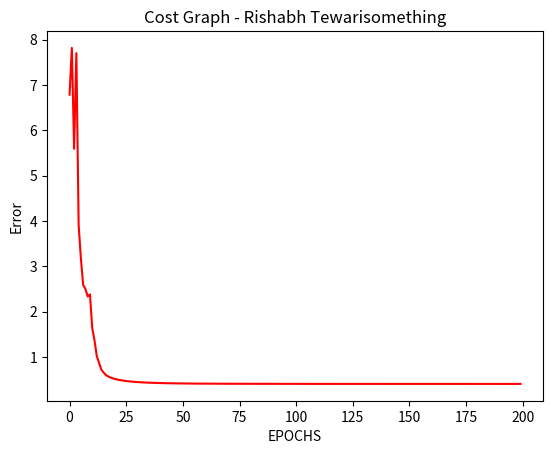

The matplotlib source for this figure:
import numpy as np 
import matplotlib.pyplot as plt 

#Calculating loss
def loss(target, prediction):
    """Calculates the loss"""
    return (1/2) * (np.linalg.norm((np.square(target - prediction)), ord=2))

def grad_loss(target, prediction):
    """Derivative of (1/2) * LSE"""
    return (target-prediction)

class NeuralNetworkTwo(object):
    def __init__(self, INPUT, OUTPUT, INPUT_UNITS, HIDDEN_UNITS, OUTPUT_UNITS, set_seed, activation):
        self.INPUT = INPUT
        self.OUTPUT = OUTPUT
        self.costs = []
        np.random.seed(seed=set_seed)
        random_initializer = lambda size1, size2: np.random.uniform(size=(size1, size2)) # Found this was the best for initializing weights and biases
        self.weight_hidden     = random_initializer(INPUT_UNITS, HIDDEN_UNITS) 
        self.weight_prediction = random_initializer(HIDDEN_UNITS, OUTPUT_UNITS) 
        self.bias_hidden       = random_initializer(1, HIDDEN_UNITS) 
        self.bias_prediction   = random_initializer(1, OUTPUT_UNITS) 

        if (activation == 'tanh'):
            self.activ          = lambda z: np.tanh(z)
            self.activ_backprop = lambda z: (1.0 - np.square(np.tanh(z)))
        elif (activation == 'sigmoid'):
            self.activ = lambda z: (1 / (1 + np.exp(-z)))
            self.activ_backprop = lambda z: (z * (1 - z))
        else:
            print("****INVALID Activation****")

    def train_network(self, EPOCHS, RHO_LEARNING_RATE):
        for i in range(EPOCHS):
            # Forward Prop
            self.hidden_layer     = self.activ(np.dot(self.INPUT, self.weight_hidden) + self.bias_hidden)
            self.prediction_layer = self.activ(np.dot(self.hidden_layer, self.weight_prediction) + self.bias_prediction)
            self.costs.append(loss(self.OUTPUT, self.prediction_layer))
            #Backprop
            self.error_prediction_layer = grad_loss(self.OUTPUT, self.prediction_layer)
            self.error_hidden_layer     = np.dot((self.error_prediction_layer * self.activ_backprop(self.prediction_layer)), self.weight_prediction.T)

            # Calculating gradients for the update
            grad_prediction_weight = np.dot(self.hidden_layer.T, (self.error_prediction_layer * self.activ_backprop(self.prediction_layer)))
            grad_prediction_bias   = np.sum(self.error_prediction_layer * self.activ_backprop(self.prediction_layer), keepdims=True)
            grad_hidden_weight     = np.dot(self.INPUT.T, (self.error_hidden_layer * self.activ_backprop(self.hidden_layer)))
            grad_hidden_bias       = np.sum((self.error_hidden_layer * self.activ_backprop(self.hidden_layer)), keepdims=True)

            #Updating Weights and Biases - Gradient Descent
            self.weight_prediction -= (-RHO_LEARNING_RATE * grad_prediction_weight)
            self.bias_prediction   -= (-RHO_LEARNING_RATE * grad_prediction_bias)
            self.weight_hidden     -= (-RHO_LEARNING_RATE * grad_hidden_weight)
            self.bias_hidden       -= (-RHO_LEARNING_RATE * grad_hidden_bias)

    def graph_loss(self, label_text):
        plt.xlabel("EPOCHS")
        plt.ylabel("Error")
        plt.title("Cost Graph - Rishabh Tewari" + label_text)
        plt.plot(self.costs, color = 'red', label = 'error')
        plt.show()

    def experimental_grapher(self, Xlabel, Ylabel, label_text):
        plt.xlabel(xlabel = Xlabel)
        plt.ylabel(ylabel = Ylabel)
        plt.title(label = label_text)


C_INPUT  = np.array([[0, 0], [0, 1],
                     [1, 0], [1,1]])
    # 
C_OUTPUT  = np.array([[0], [1],
                     [1], [0]])

# Problem1Net = NeuralNetworkTwo(C_INPUT, C_OUTPUT, 2, 2, 1, 52, activation='sigmoid')
# Problem1Net.train_network(100, 0.1)
# Problem1Net.graph_loss("\nFake  Te")

X = 2 * np.random.rand(1, 50) - 1 #1,50
T = np.sin(2 * np.pi * X) + (0.3 * np.random.randn(1, 50)) #1,50

Problem2Net = NeuralNetworkTwo(X, T, 50, 3, 50, 100, activation='tanh')
Problem2Net.train_network(200, 0.05)
Problem2Net.graph_loss("something")
